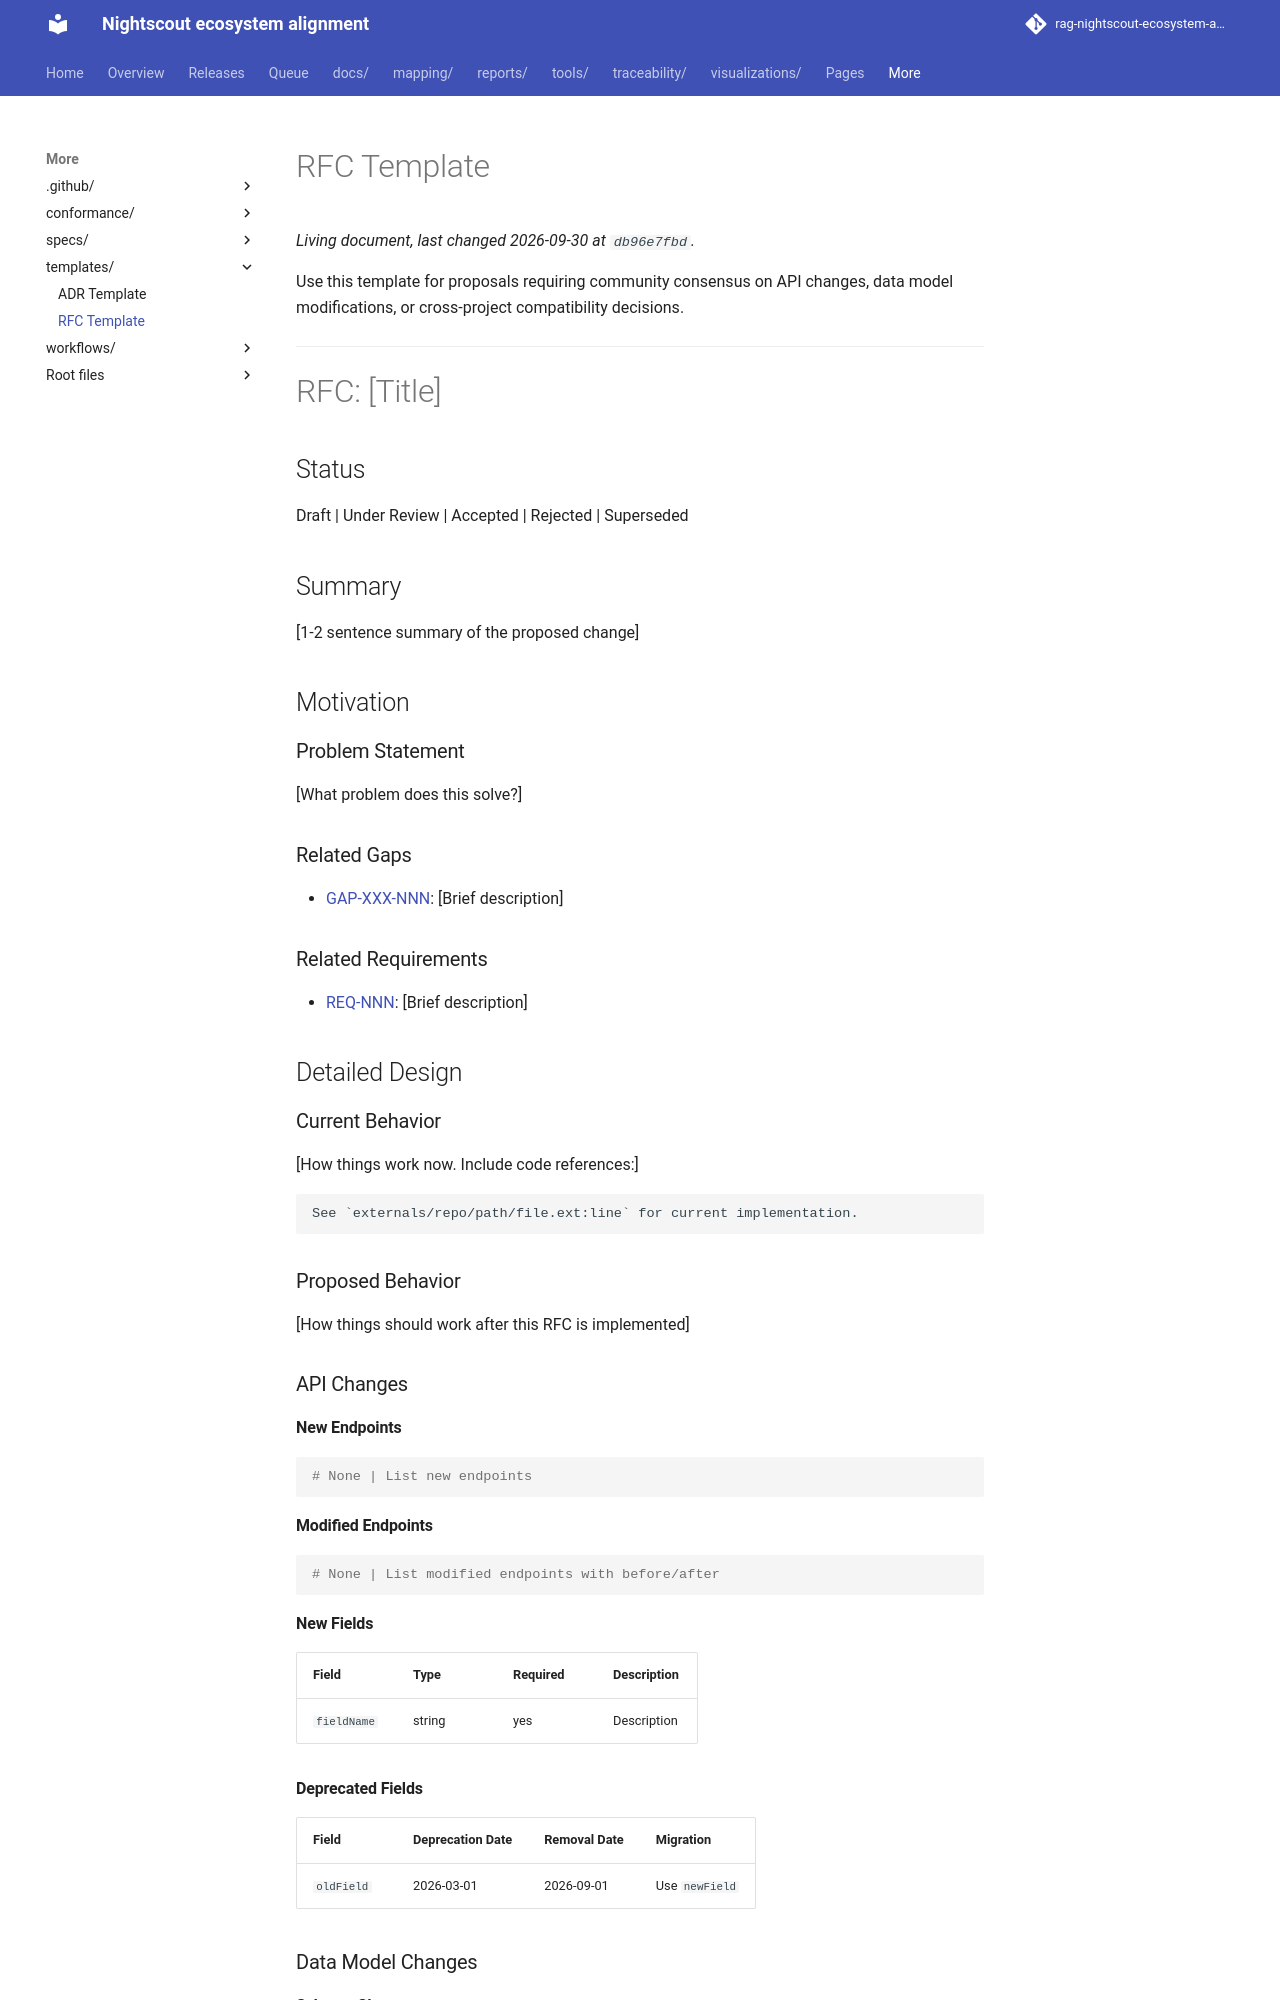

repository: bewest/rag-nightscout-ecosystem-alignment · page: templates/rfc-template.html · generator: mkdocs

# RFC Template

Use this template for proposals requiring community consensus on API changes,
data model modifications, or cross-project compatibility decisions.

---

# RFC: [Title]

## Status

Draft | Under Review | Accepted | Rejected | Superseded

## Summary

[1-2 sentence summary of the proposed change]

## Motivation

### Problem Statement
[What problem does this solve?]

### Related Gaps
- [GAP-XXX-NNN](../traceability/gaps.md): [Brief description]

### Related Requirements
- [REQ-NNN](../traceability/requirements.md): [Brief description]

## Detailed Design

### Current Behavior

[How things work now. Include code references:]
```
See `externals/repo/path/file.ext:line` for current implementation.
```

### Proposed Behavior

[How things should work after this RFC is implemented]

### API Changes

#### New Endpoints
```yaml
# None | List new endpoints
```

#### Modified Endpoints
```yaml
# None | List modified endpoints with before/after
```

#### New Fields
| Field | Type | Required | Description |
|-------|------|----------|-------------|
| `fieldName` | string | yes | Description |

#### Deprecated Fields
| Field | Deprecation Date | Removal Date | Migration |
|-------|------------------|--------------|-----------|
| `oldField` | 2026-03-01 | 2026-09-01 | Use `newField` |

### Data Model Changes
